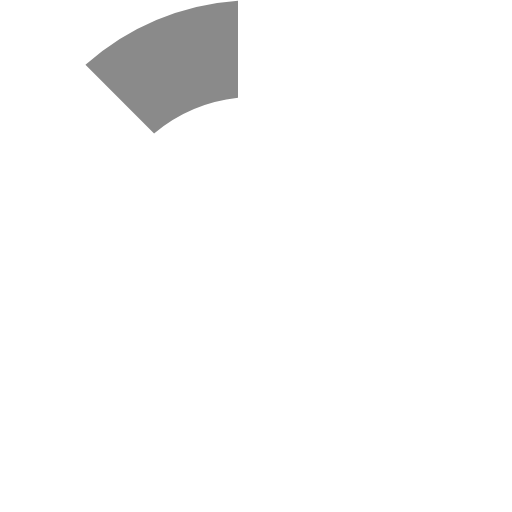
t = 0.00 s
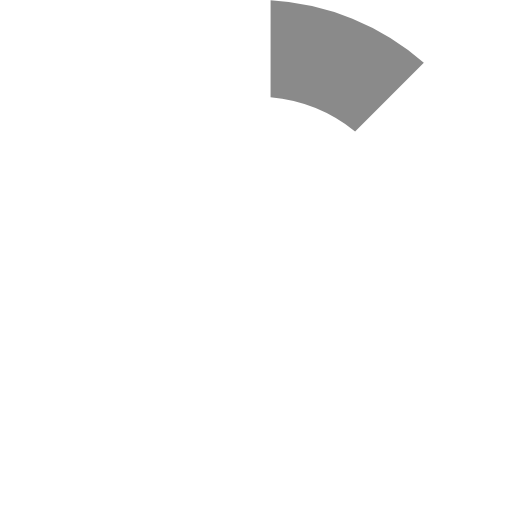
t = 0.13 s
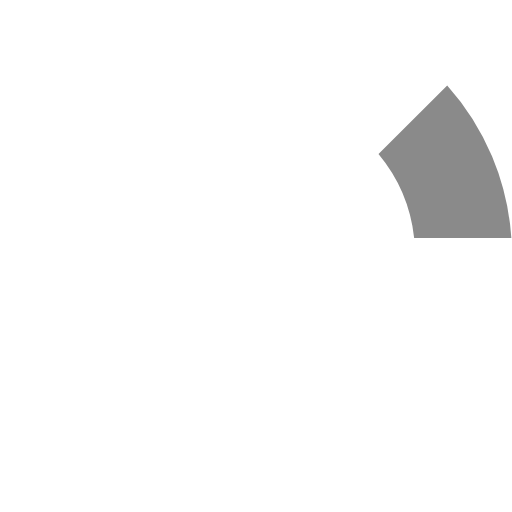
t = 0.23 s
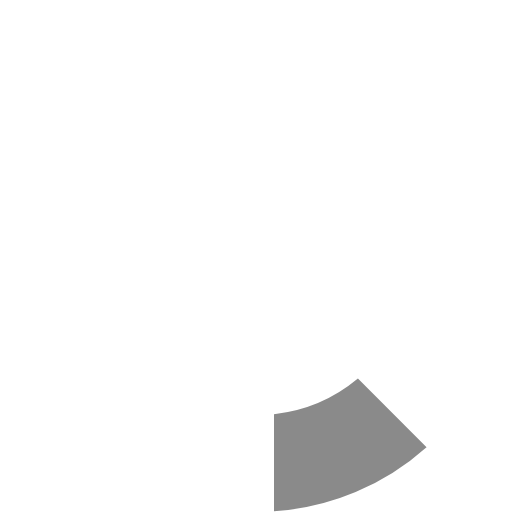
t = 0.36 s
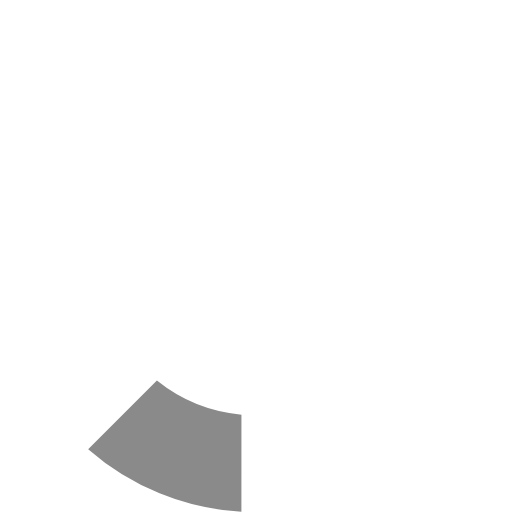
t = 0.49 s
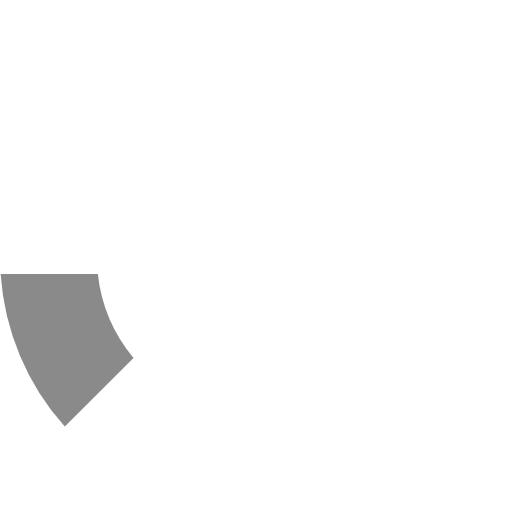
t = 0.59 s

The animated SVG that drew these frames (rendered in a browser with its animation timeline set to each time). Animation: 1 SMIL element (animateTransform=1); one cycle of 0.72 s, repeats indefinitely.

<?xml version="1.0" encoding="UTF-8" standalone="no"?> 
<svg xmlns:svg="http://www.w3.org/2000/svg" xmlns="http://www.w3.org/2000/svg" xmlns:xlink="http://www.w3.org/1999/xlink" version="1.0" width="64px" height="64px" viewBox="0 0 128 128" xml:space="preserve"> <g> 
<path d="M38.52 33.37L21.36 16.2A63.6 63.6 0 0 1 59.5.16v24.3a39.5 39.5 0 0 0-20.98 8.92z" fill="#8a8a8a" fill-opacity="1"/> 
<path d="M38.52 33.37L21.36 16.2A63.6 63.6 0 0 1 59.5.16v24.3a39.5 39.5 0 0 0-20.98 8.92z" fill="#ffffff" fill-opacity="0.75" transform="rotate(45 64 64)"/>
<path d="M38.52 33.37L21.36 16.2A63.6 63.6 0 0 1 59.5.16v24.3a39.5 39.5 0 0 0-20.98 8.92z" fill="#ffffff" fill-opacity="0.75" transform="rotate(90 64 64)"/>
<path d="M38.52 33.37L21.36 16.2A63.6 63.6 0 0 1 59.5.16v24.3a39.5 39.5 0 0 0-20.98 8.92z" fill="#ffffff" fill-opacity="0.75" transform="rotate(135 64 64)"/> 
<path d="M38.52 33.37L21.36 16.2A63.6 63.6 0 0 1 59.5.16v24.3a39.5 39.5 0 0 0-20.98 8.92z" fill="#ffffff" fill-opacity="0.75" transform="rotate(180 64 64)"/>
<path d="M38.52 33.37L21.36 16.2A63.6 63.6 0 0 1 59.5.16v24.3a39.5 39.5 0 0 0-20.98 8.92z" fill="#ffffff" fill-opacity="0.75" transform="rotate(225 64 64)"/>
<path d="M38.52 33.37L21.36 16.2A63.6 63.6 0 0 1 59.5.16v24.3a39.5 39.5 0 0 0-20.98 8.92z" fill="#ffffff" fill-opacity="0.75" transform="rotate(270 64 64)"/>
<path d="M38.52 33.37L21.36 16.2A63.6 63.6 0 0 1 59.5.16v24.3a39.5 39.5 0 0 0-20.98 8.92z" fill="#ffffff" fill-opacity="0.75" transform="rotate(315 64 64)"/>
<animateTransform attributeName="transform" type="rotate" values="0 64 64;45 64 64;90 64 64;135 64 64;180 64 64;225 64 64;270 64 64;315 64 64" calcMode="discrete" dur="720ms" repeatCount="indefinite"> 
</animateTransform></g></svg>
